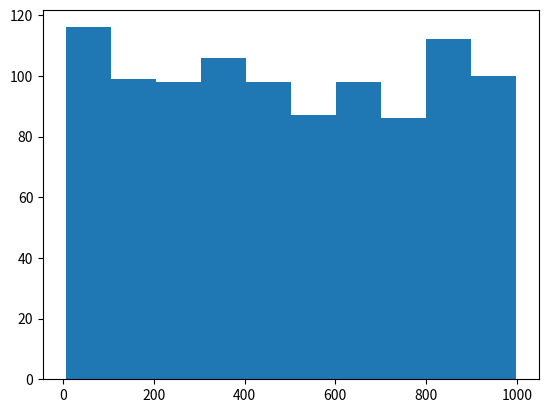

Source code (Python):
# Selection sort implementation

import numpy.random as rnd
import matplotlib.pyplot as pl

#==========================
def smallest(list):
	smv = list[0]
	smi = 0
	for x in range(1, len(list)):
		if list[x] < smv:
			smv = list[x]
			smi = x
			# print("val", smv)
			# print("in", smi)

	return smi

def selSort(arr):
	out = []
	for x in range(0, len(arr)):
		sm = arr.pop(smallest(arr))
		out.append(sm)

	return out
#==========================

data = []
for x in range(0, 1000):
	data.append(1000*rnd.rand())

srt = selSort(data)

pl.hist(srt)
pl.show()